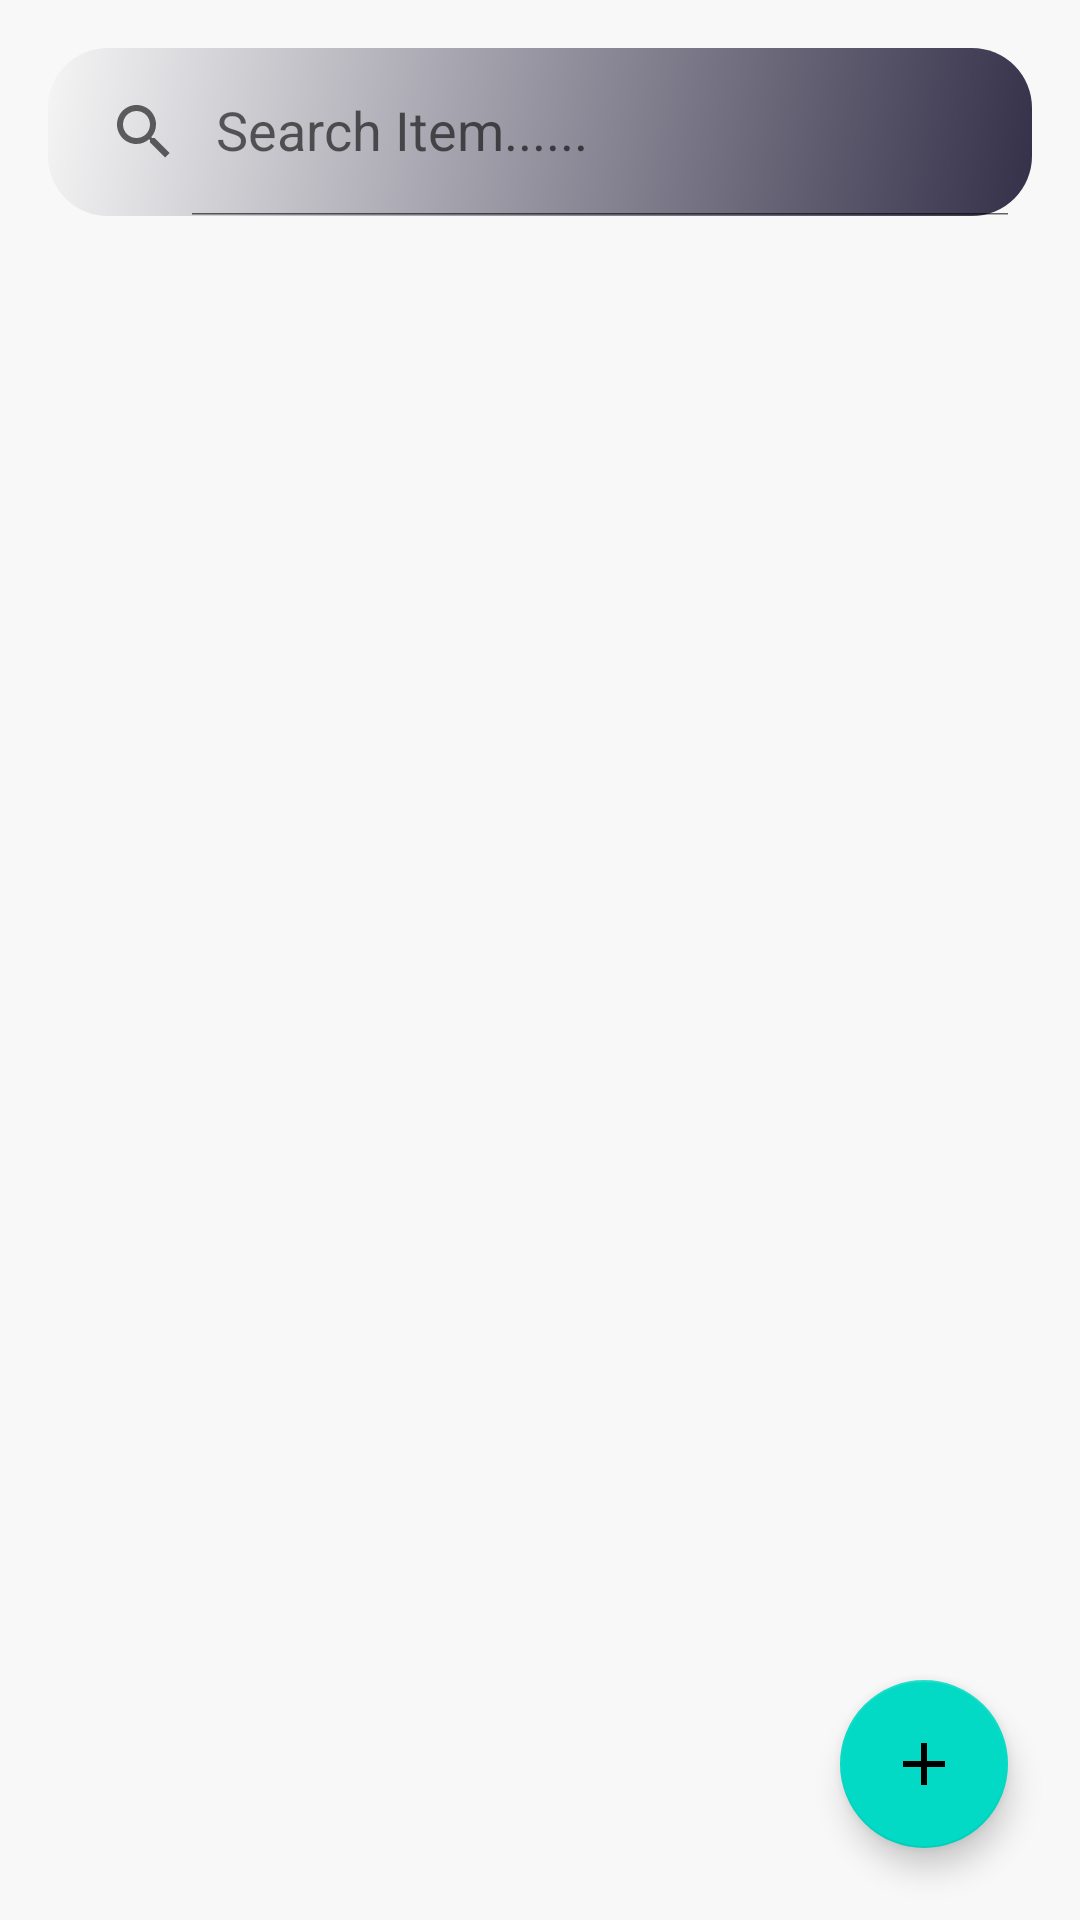

Layout XML and referenced resources for this Android screen:
<!-- AndroidManifest.xml: application theme Theme.Application -->
<!-- res/layout/activity_main.xml -->
<?xml version="1.0" encoding="utf-8"?>
<RelativeLayout xmlns:android="http://schemas.android.com/apk/res/android"
    xmlns:app="http://schemas.android.com/apk/res-auto"
    xmlns:tools="http://schemas.android.com/tools"
    android:layout_width="match_parent"
    android:layout_height="match_parent"
    android:background="#F8F8F8"
    tools:context=".MainActivity">

    <androidx.appcompat.widget.SearchView
        android:id="@+id/search_home"
        android:layout_alignParentTop="true"
        android:layout_margin="16dp"
        app:queryHint="Search Item......"
        android:background="@drawable/searchview_border"
        app:iconifiedByDefault="false"
        android:layout_width="match_parent"
        android:layout_height="?attr/actionBarSize"/>

    <androidx.recyclerview.widget.RecyclerView
        android:layout_width="match_parent"
        android:layout_height="match_parent"
        android:id="@+id/recycler_home"
        android:layout_below="@id/search_home"
        android:layout_margin="8dp"/>

    <com.google.android.material.floatingactionbutton.FloatingActionButton
        android:layout_alignParentBottom="true"
        android:layout_alignParentRight="true"
        android:layout_width="wrap_content"
        android:layout_height="wrap_content"
        android:layout_margin="24dp"
        android:src="@drawable/ic_baseline_add_24"
        android:id="@+id/fab_add"
        />


</RelativeLayout>
<!-- resources referenced by this layout -->
<resources>
  <!-- drawable ic_baseline_add_24 (drawable) -->
  <vector xmlns:android="http://schemas.android.com/apk/res/android"
      android:width="24dp"
      android:height="24dp"
      android:viewportWidth="24"
      android:viewportHeight="24"
      android:tint="#343049">
    <path
        android:fillColor="@android:color/white"
        android:pathData="M19,13h-6v6h-2v-6H5v-2h6V5h2v6h6v2z"/>
  </vector>
  <!-- drawable searchview_border (drawable) -->
  <?xml version="1.0" encoding="utf-8"?>
  <shape xmlns:android="http://schemas.android.com/apk/res/android">
  
      <gradient
          android:startColor="@color/colorAccent"
          android:endColor="#F5F5F5"
          android:angle="135"
          />
      <corners android:radius="20dp" />
  </shape>
  <style name="Theme.Application" parent="Theme.MaterialComponents.DayNight.NoActionBar">
          
          <item name="colorPrimary">@color/purple_500</item>
          <item name="colorPrimaryVariant">@color/purple_700</item>
          <item name="colorOnPrimary">@color/white</item>
          
          <item name="colorSecondary">@color/teal_200</item>
          <item name="colorSecondaryVariant">@color/teal_700</item>
          <item name="colorOnSecondary">@color/black</item>
          
          <item name="android:statusBarColor" tools:targetApi="l">?attr/colorPrimaryVariant</item>
          
      </style>
  <color name="colorAccent">#343049</color>
  <color name="purple_500">#FF6200EE</color>
  <color name="purple_700">#FF3700B3</color>
  <color name="white">#FFFFFFFF</color>
  <color name="teal_200">#FF03DAC5</color>
  <color name="teal_700">#FF018786</color>
  <color name="black">#FF000000</color>
</resources>
